Run: headless pygame with SDL's dummy video driver; simulated clock (each Clock.tick advances the game by its frame time, no real sleeping); random seed 0; keys injected as events and as key.get_pressed() state; no mouse input.
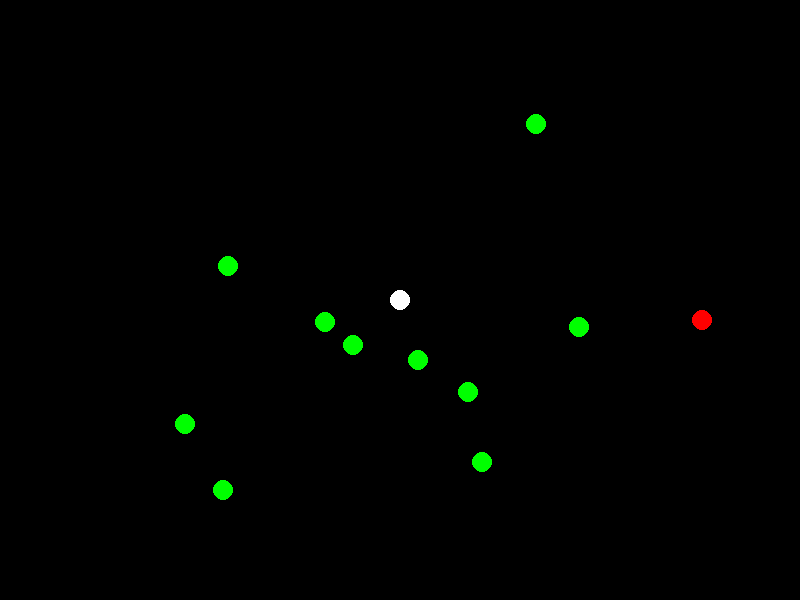
Frame 1 of 4 · flips 1–60 · no input
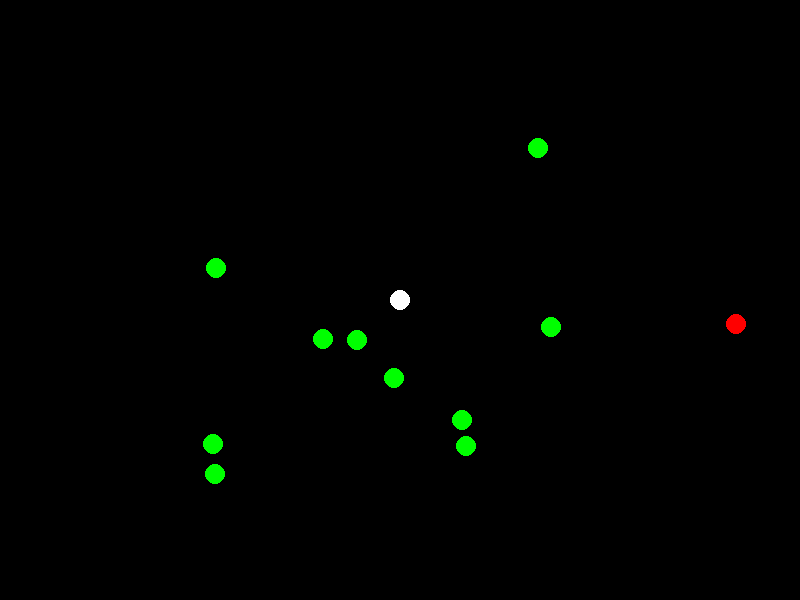
Frame 2 of 4 · flips 61–180 · tapped SPACE, RETURN · held RIGHT (→), D
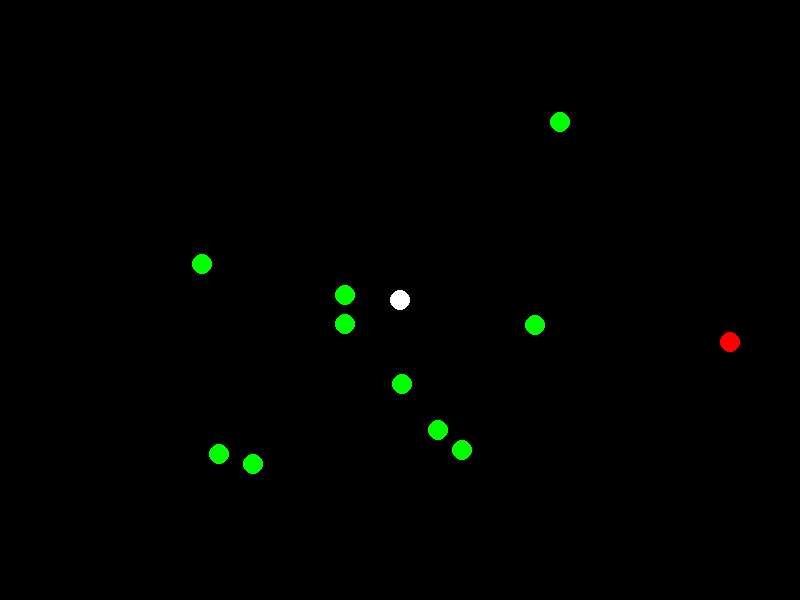
Frame 3 of 4 · flips 181–300 · held DOWN (↓), S
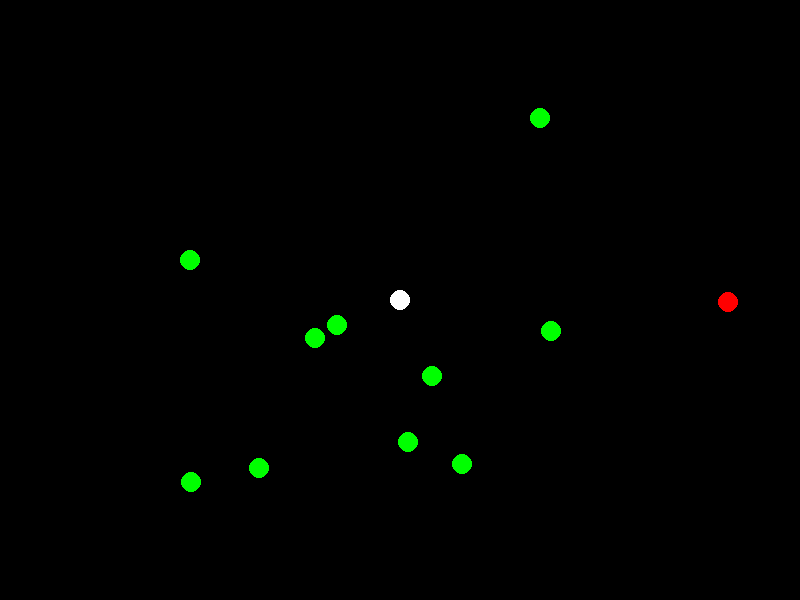
Frame 4 of 4 · flips 301–420 · held LEFT (←), A, UP (↑), W

The pygame program that drew these frames:

import pygame
import random

# Initialize Pygame
pygame.init()

# Screen settings
WIDTH, HEIGHT = 800, 600
screen = pygame.display.set_mode((WIDTH, HEIGHT))
clock = pygame.time.Clock()

# Define colors
WHITE = (255, 255, 255)
GREEN = (0, 255, 0)
RED = (255, 0, 0)

# Define agent classes
class Agent:
    def __init__(self, x, y, color):
        self.x = x
        self.y = y
        self.color = color
        self.speed = 2

    def move_randomly(self):
        self.x += random.choice([-1, 0, 1]) * self.speed
        self.y += random.choice([-1, 0, 1]) * self.speed
        self.x = max(0, min(WIDTH, self.x))
        self.y = max(0, min(HEIGHT, self.y))

    def draw(self):
        pygame.draw.circle(screen, self.color, (self.x, self.y), 10)

# Create agents
sheep = [Agent(random.randint(100, 700), random.randint(100, 500), GREEN) for _ in range(10)]
llamas = [Agent(400, 300, WHITE)]
predators = [Agent(700, 300, RED)]

# Main loop
running = True
while running:
    screen.fill((0, 0, 0))
    
    for event in pygame.event.get():
        if event.type == pygame.QUIT:
            running = False

    # Move and draw agents
    for s in sheep:
        s.move_randomly()
        s.draw()
    
    for l in llamas:
        l.draw()
    
    for p in predators:
        p.move_randomly()
        p.draw()

    pygame.display.flip()
    clock.tick(30)  # 30 FPS

pygame.quit()
